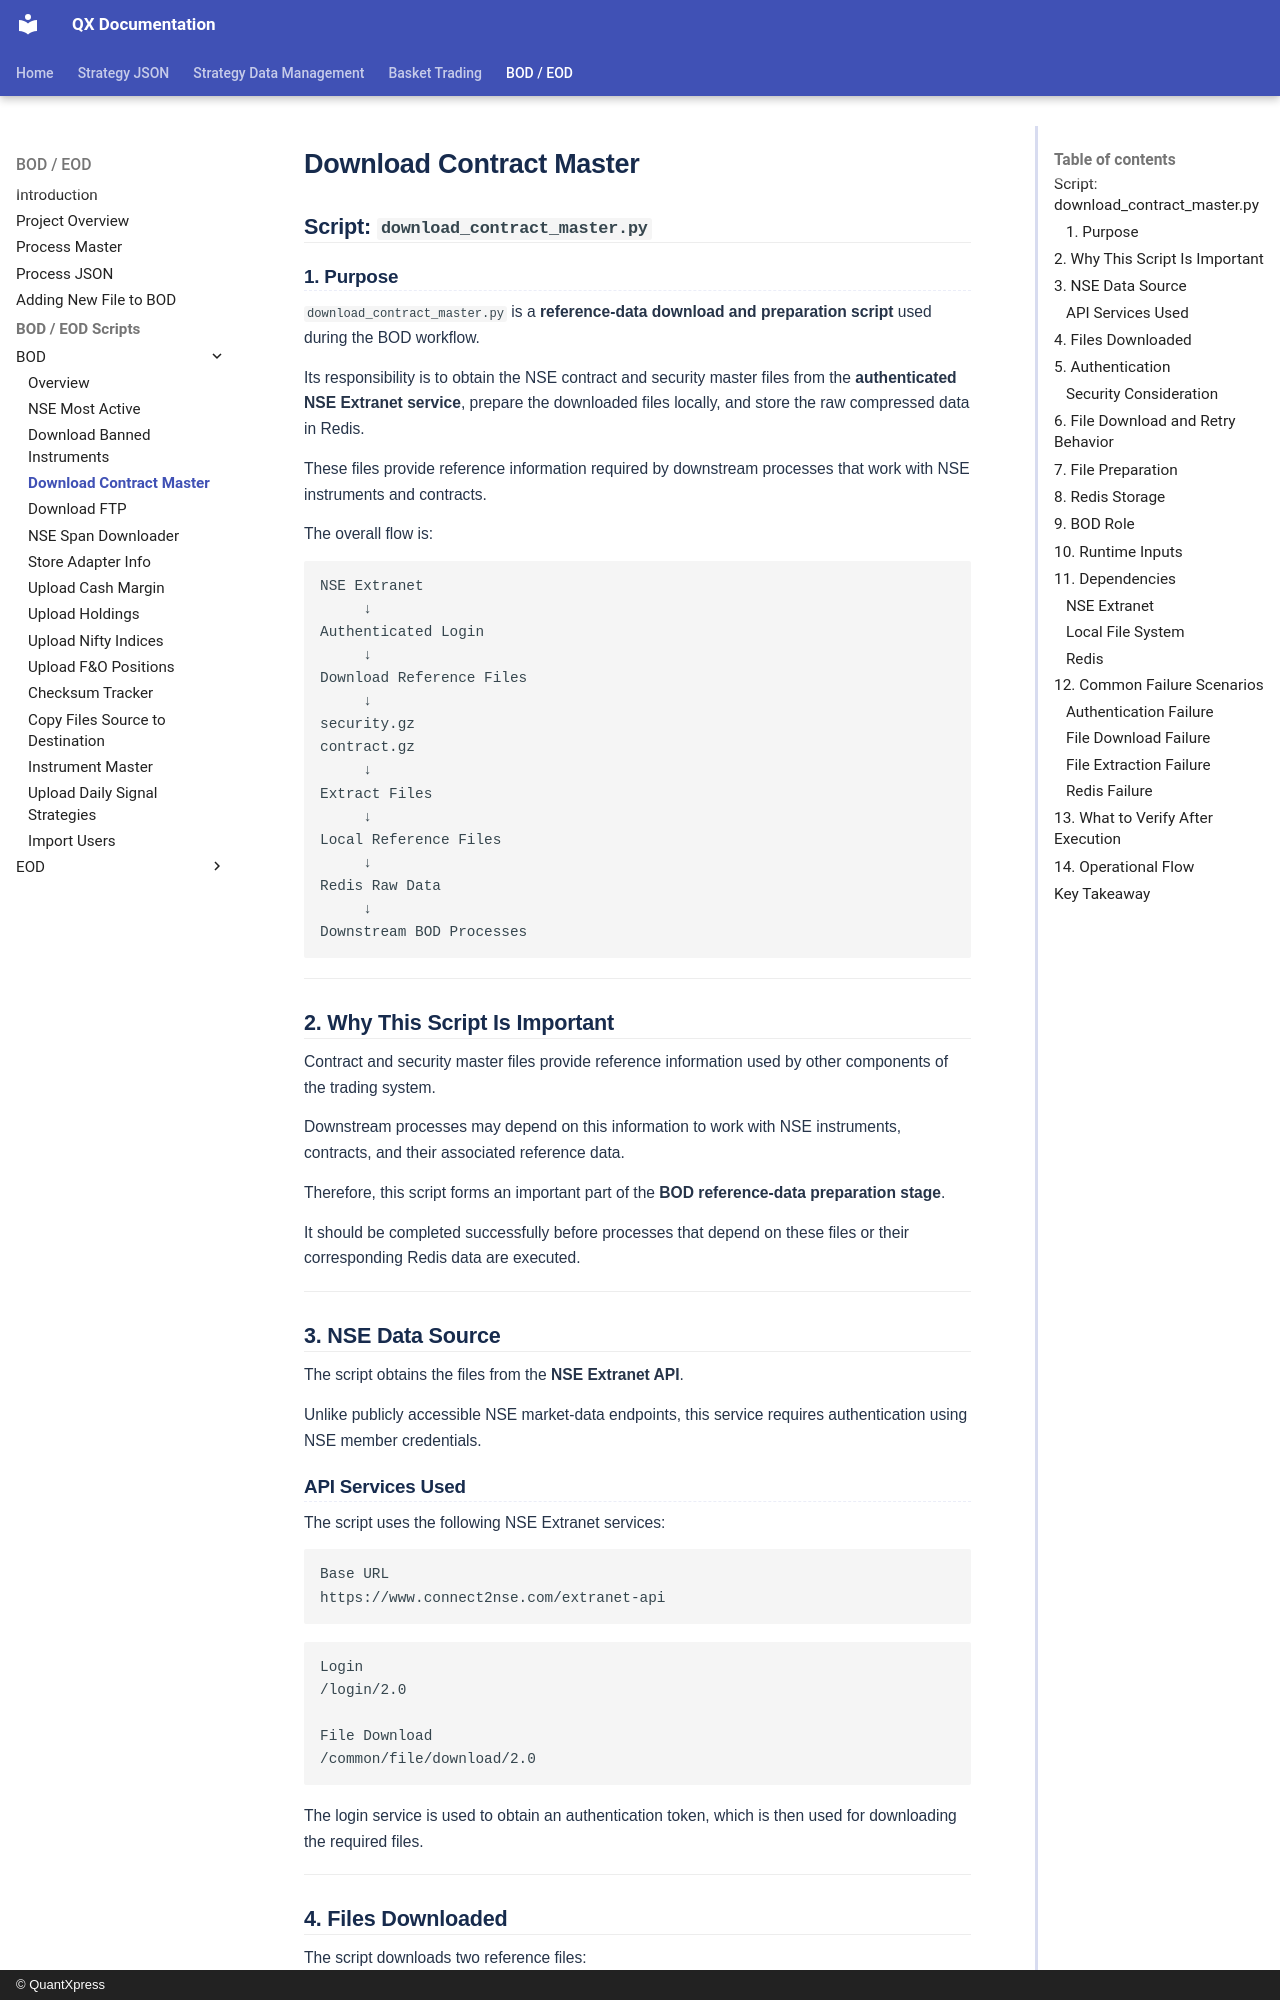

repository: Rohan-quantxpress/QX-Documentation · page: bod-eod/bod-eod/bod/download_contract_master/index.html · generator: mkdocs · copyright: © QuantXpress

# Download Contract Master

## Script: `download_contract_master.py`

### 1. Purpose

`download_contract_master.py` is a **reference-data download and preparation script** used during the BOD workflow.

Its responsibility is to obtain the NSE contract and security master files from the **authenticated NSE Extranet service**, prepare the downloaded files locally, and store the raw compressed data in Redis.

These files provide reference information required by downstream processes that work with NSE instruments and contracts.

The overall flow is:

```text
NSE Extranet
     ↓
Authenticated Login
     ↓
Download Reference Files
     ↓
security.gz
contract.gz
     ↓
Extract Files
     ↓
Local Reference Files
     ↓
Redis Raw Data
     ↓
Downstream BOD Processes
```

---

## 2. Why This Script Is Important

Contract and security master files provide reference information used by other components of the trading system.

Downstream processes may depend on this information to work with NSE instruments, contracts, and their associated reference data.

Therefore, this script forms an important part of the **BOD reference-data preparation stage**.

It should be completed successfully before processes that depend on these files or their corresponding Redis data are executed.

---

## 3. NSE Data Source

The script obtains the files from the **NSE Extranet API**.

Unlike publicly accessible NSE market-data endpoints, this service requires authentication using NSE member credentials.
